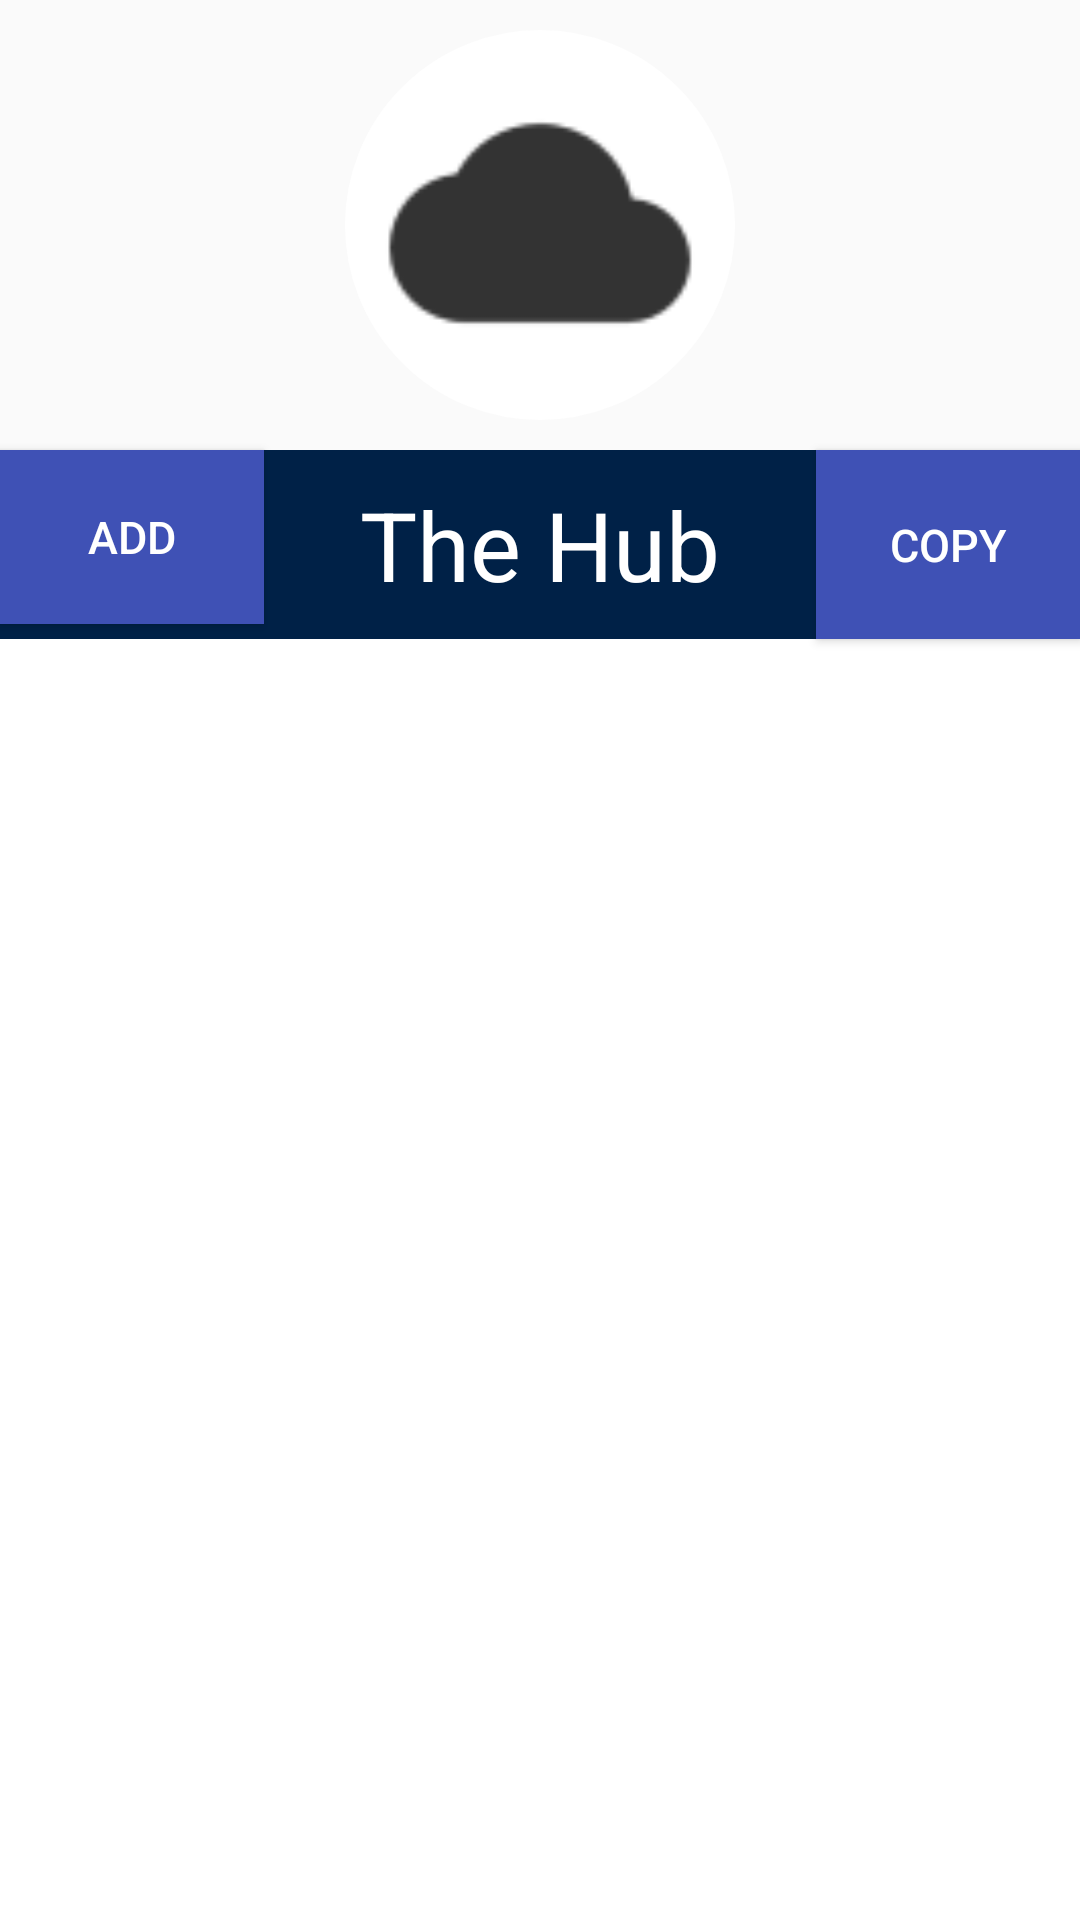

Write the Android layout XML for this screen, with the resource values it uses.
<!-- AndroidManifest.xml: application theme AppTheme -->
<!-- res/layout/activity_cloud.xml -->
<?xml version="1.0" encoding="utf-8"?>
<android.support.constraint.ConstraintLayout xmlns:android="http://schemas.android.com/apk/res/android"
    xmlns:app="http://schemas.android.com/apk/res-auto"
    xmlns:tools="http://schemas.android.com/tools"
    android:layout_width="match_parent"
    android:layout_height="match_parent"
    tools:context="com.example.johnta.homeworkappv2.CloudActivity">

    <RelativeLayout
        android:layout_width="fill_parent"
        android:layout_height="fill_parent"
        app:layout_constraintLeft_toLeftOf="parent"
        app:layout_constraintTop_toTopOf="parent"
        tools:layout_constraintLeft_creator="1"
        tools:layout_constraintTop_creator="1">

        <ImageView
            android:id="@+id/planner_picture"
            android:layout_width="130dp"
            android:layout_height="130dp"
            android:background="@drawable/roundbutton"
            android:src="@drawable/cloud"
            android:layout_centerHorizontal="true"
            android:layout_margin="10sp"/>

        <Button
            android:id="@+id/activity_cloud_editButton"
            android:layout_width="wrap_content"
            android:layout_height="58sp"
            android:text="Add"
            android:textSize="15sp"

            android:layout_below="@id/planner_picture"

            android:onClick="onClickAdd"

            android:textColor="@android:color/white"
            android:background="@drawable/settingsbutton1"
            android:layout_alignParentLeft="true"
            android:layout_alignParentStart="true" />

        <Button
            android:id="@+id/activity_cloud_copyButton"
            android:layout_width="wrap_content"
            android:layout_height="wrap_content"
            android:text="Copy"
            android:textSize="15sp"

            android:layout_above="@android:id/list"
            android:layout_alignTop="@+id/activity_cloud_textView"

            android:onClick="onClickCopyToPlanner"

            android:textColor="@android:color/white"
            android:background="@drawable/settingsbutton1"
            android:layout_alignParentRight="true"
            android:layout_alignParentEnd="true" />

        <TextView
            android:id="@+id/activity_cloud_textView"
            android:layout_width="match_parent"
            android:layout_height="wrap_content"
            android:text="The Hub"
            android:padding="10sp"
            android:background="@drawable/background_names"
            android:textColor="@android:color/white"
            android:textSize="32sp"
            android:gravity="center"
            android:onClick="onClickAdd"
            android:layout_alignTop="@+id/activity_cloud_editButton"
            android:layout_alignParentLeft="true"
            android:layout_alignParentStart="true" />

        <ListView
            android:id="@android:id/list"
            android:layout_width="fill_parent"
            android:layout_height="fill_parent"
            android:background="#ffffff"
            android:layout_below="@+id/activity_cloud_textView"
            android:layout_alignParentLeft="true"
            android:layout_alignParentStart="true"
            android:layout_weight="1"
            android:divider="#000000">
        </ListView>

    </RelativeLayout>

</android.support.constraint.ConstraintLayout>
<!-- resources referenced by this layout -->
<resources>
  <!-- drawable background_names (drawable) -->
  <?xml version="1.0" encoding="utf-8"?>
  <selector xmlns:android="http://schemas.android.com/apk/res/android">
      <item android:state_pressed="false">
          <shape android:shape = "rectangle">
              <solid android:color= "#002147" >
                  <corners android:radius = "5dp"/>
                      <stroke android:width = "2dp" android:color = "#0B108C"/>
                          <padding android:left ="15dp" android:right ="15dp" android:top ="15dp" android:bottom ="15dp"/>
              </solid>
          </shape>
      </item>
  </selector>
  <!-- drawable cloud: png bitmap (drawable-hdpi, 403 bytes) -->
  <!-- drawable roundbutton (drawable) -->
  <?xml version="1.0" encoding="utf-8"?>
  <selector xmlns:android="http://schemas.android.com/apk/res/android">
      <item android:state_pressed="false">
          <shape android:shape="oval">
              <solid
                  android:color = "#ffffff"
  
                  />
  
              <stroke
                  android:width="10dp"
                  android:color="@android:color/white" />
          </shape>
  
      </item>
      <item android:state_pressed="true">
          <shape android:shape="oval">
          </shape>
      </item>
  </selector>
  <!-- drawable settingsbutton1 (drawable) -->
  <?xml version="1.0" encoding="utf-8"?>
  <selector xmlns:android="http://schemas.android.com/apk/res/android">
  
      <item android:state_pressed="false">
          <shape android:shape = "rectangle">
           <solid android:color="@color/colorPrimary">
               <corners android:radius = "5dp">
                 <stroke android:width = "2dp" android:color = "046c9f">
                      <padding android:left ="15dp" android:right ="15dp" android:top ="15dp" android:bottom ="15dp">
                          <corners android:radius= "5dp">
                          </corners>
                      </padding>
                 </stroke>
             </corners>
           </solid>
          </shape>
      </item>
      <item android:state_pressed="true">
          <shape android:shape = "rectangle">
              <gradient android:centerColor="003e6d">
                  <corners android:radius = "5dp">
                      <stroke android:width = "2dp" android:color = "046c9f">
                          <padding android:left ="15dp" android:right ="15dp" android:top ="15dp" android:bottom ="15dp">
  
                          </padding>
                      </stroke>
                  </corners>
              </gradient>
          </shape>
      </item>
  
  </selector>
  <style name="AppTheme" parent="Theme.AppCompat.Light.NoActionBar">
          
          <item name="colorPrimary">@color/colorPrimary</item>
          <item name="colorPrimaryDark">@color/colorPrimaryDark</item>
          <item name="colorAccent">@color/colorAccent</item>
  
  
      </style>
  <color name="colorPrimary">#3F51B5</color>
  <color name="colorPrimaryDark">#303F9F</color>
  <color name="colorAccent">#FF4081</color>
</resources>
